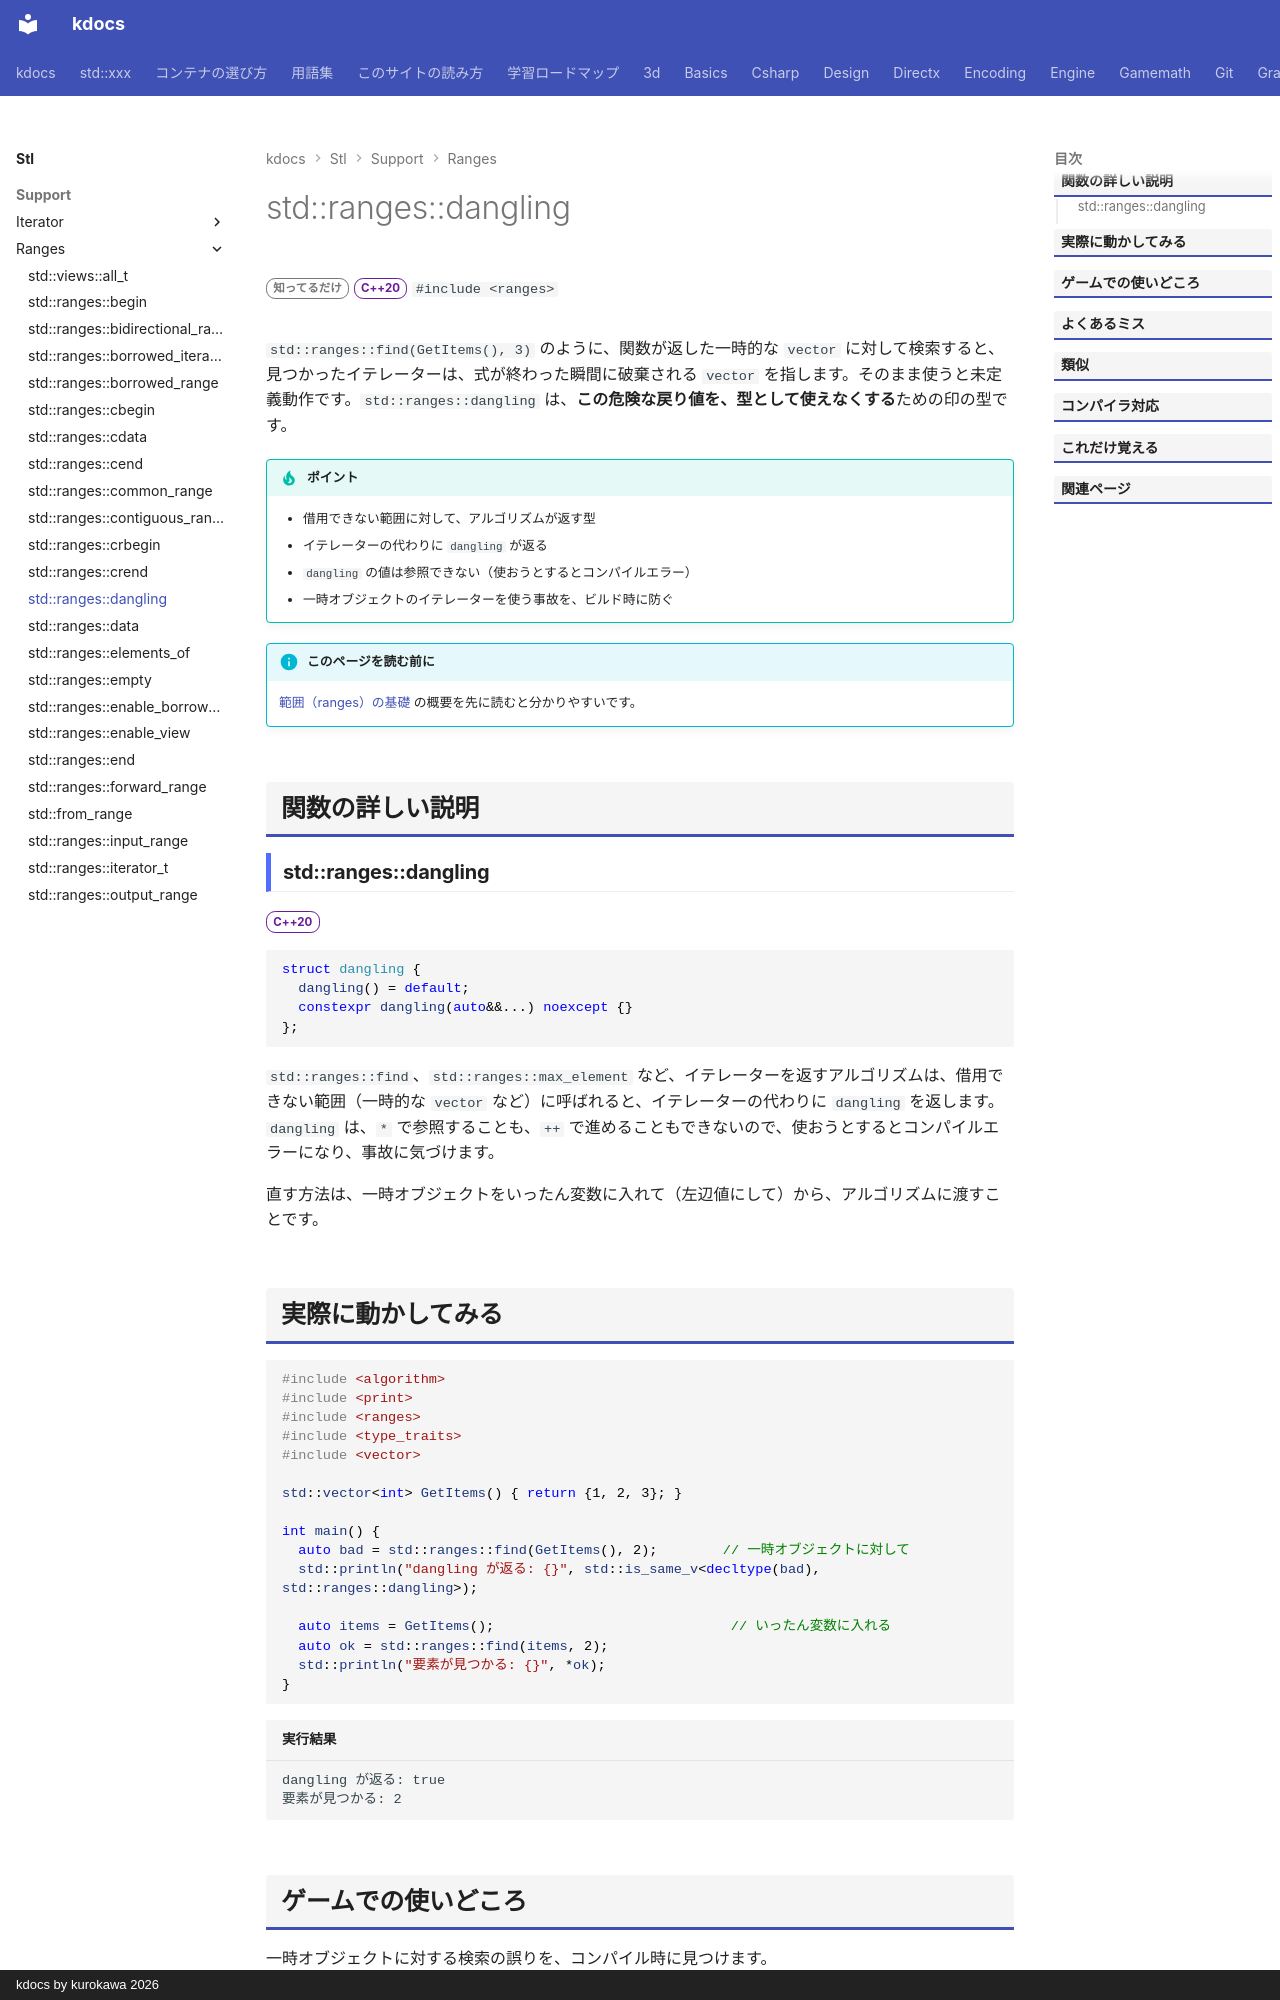

repository: qwzxdf/kdocs · page: stl/support/ranges/dangling/index.html · generator: mkdocs · copyright: kdocs by kurokawa 2026

---
title: std::ranges::dangling
summary: "「一時オブジェクトのイテレータは危険」と知らせるための印の型。"
order: 4
group: ranges の基本部品
tags:
  - 型・言語サポート
---

# std::ranges::dangling

<div class="page-badges" markdown>
<span class="rank rank-rare">知ってるだけ</span>
<span class="ver ver-20">C++20</span>
`#include <ranges>`
</div>

`std::ranges::find(GetItems(), 3)` のように、関数が返した一時的な `vector` に対して検索すると、見つかったイテレーターは、式が終わった瞬間に破棄される `vector` を指します。そのまま使うと未定義動作です。`std::ranges::dangling` は、<strong>この危険な戻り値を、型として使えなくする</strong>ための印の型です。

!!! tip "ポイント"
    - 借用できない範囲に対して、アルゴリズムが返す型
    - イテレーターの代わりに `dangling` が返る
    - `dangling` の値は参照できない（使おうとするとコンパイルエラー）
    - 一時オブジェクトのイテレーターを使う事故を、ビルド時に防ぐ

!!! info "このページを読む前に"
    [範囲（ranges）の基礎](../../../basics/ranges.md) の概要を先に読むと分かりやすいです。

## 関数の詳しい説明

### std::ranges::dangling {#dangling}

<span class="ver ver-20">C++20</span>

```cpp
struct dangling {
  dangling() = default;
  constexpr dangling(auto&&...) noexcept {}
};
```

`std::ranges::find`、`std::ranges::max_element` など、イテレーターを返すアルゴリズムは、借用できない範囲（一時的な `vector` など）に呼ばれると、イテレーターの代わりに `dangling` を返します。`dangling` は、`*` で参照することも、`++` で進めることもできないので、使おうとするとコンパイルエラーになり、事故に気づけます。

直す方法は、一時オブジェクトをいったん変数に入れて（左辺値にして）から、アルゴリズムに渡すことです。
